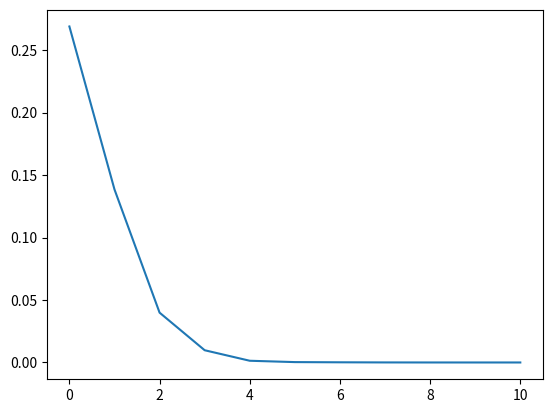

Write the Python code that produced this figure.
import numpy as np
import scipy as sci 
import matplotlib.pyplot as plt

def norm_random_vec(n):
    vector = np.random.rand(1, n)[0]
    return vector/np.sum(vector)

def norm_random_matrix(n):
     matrix = np.random.rand(n, n)
     mat_sums = np.sum(matrix, axis=1)

     return matrix/mat_sums.reshape(n,1)

def markov_chain(n, N):
    p = norm_random_vec(n)
    P = norm_random_matrix(n)

    values, vectors = (np.linalg.eig(P.T))
    p_stationary = vectors[:, np.argmax(values)]
    p_stationary = p_stationary/np.sum(p_stationary)

    norms = [np.linalg.norm(p-p_stationary)]

    for i in range(N):
        p = np.matmul(P.T, p)
        norms.append(np.linalg.norm(p-p_stationary))

    plt.plot(norms)
    plt.savefig('markov_chain_{}_{}.png'.format(n, N))

norm_random_matrix(3)
markov_chain(5, 10)